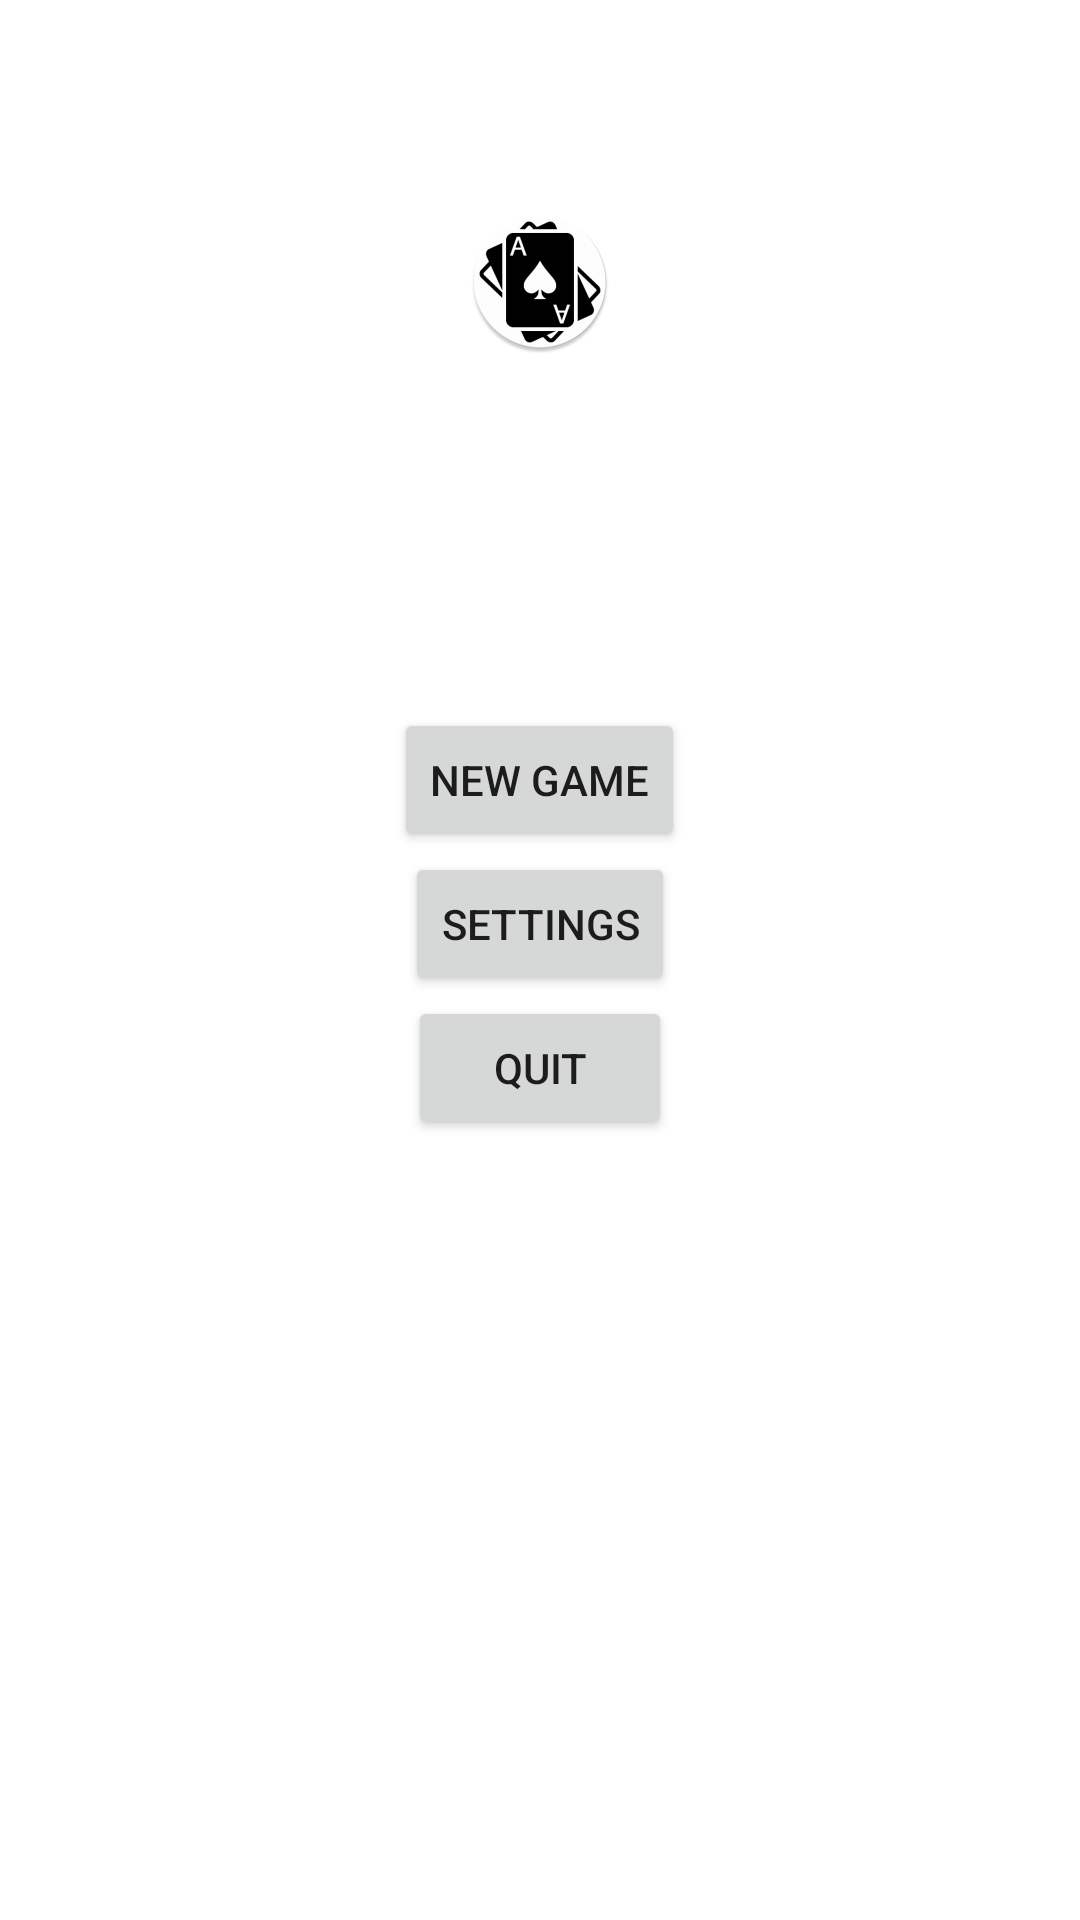

The Android layout XML behind this screen, and the referenced resources:
<!-- AndroidManifest.xml: application theme AppTheme -->
<!-- res/layout/activity_menu.xml -->
<?xml version="1.0" encoding="utf-8"?>
<RelativeLayout xmlns:android="http://schemas.android.com/apk/res/android"
    xmlns:app="http://schemas.android.com/apk/res-auto"
    xmlns:tools="http://schemas.android.com/tools"
    android:layout_width="match_parent"
    android:layout_height="match_parent"
    tools:context="com.example.whistscoretracker.MainMenuActivity">

    <Button
        android:id="@+id/buttonContinue"
        android:layout_width="wrap_content"
        android:layout_height="wrap_content"
        android:visibility="invisible"
        android:text="Continue"
        android:layout_below="@+id/imageView"
        android:layout_centerHorizontal="true"
        android:onClick="continueGame"
        />

    <Button
        android:id="@+id/buttonNewGame"
        android:layout_width="wrap_content"
        android:layout_height="wrap_content"
        android:layout_below="@+id/buttonContinue"
        android:layout_centerHorizontal="true"
        android:onClick="newGame"
        android:text="New Game" />

    <Button
        android:id="@+id/buttonSettings"
        android:layout_width="wrap_content"
        android:layout_height="wrap_content"
        android:layout_below="@+id/buttonNewGame"
        android:layout_centerHorizontal="true"
        android:text="Settings"
        android:onClick="settings"/>

    <Button
        android:id="@+id/buttonQuit"
        android:layout_width="wrap_content"
        android:layout_height="wrap_content"
        android:layout_below="@+id/buttonSettings"
        android:layout_centerHorizontal="true"
        android:text="Quit"
        android:onClick="quit"/>

    <ImageView
        android:id="@+id/imageView"
        android:layout_width="wrap_content"
        android:layout_height="wrap_content"
        android:layout_alignParentTop="true"
        android:layout_centerHorizontal="true"
        android:layout_marginBottom="70dp"
        android:layout_marginTop="70dp"
        app:srcCompat="@mipmap/ic_launcher" />
</RelativeLayout>
<!-- resources referenced by this layout -->
<resources>
  <!-- mipmap ic_launcher: png bitmap (mipmap-hdpi, 4057 bytes) -->
</resources>
